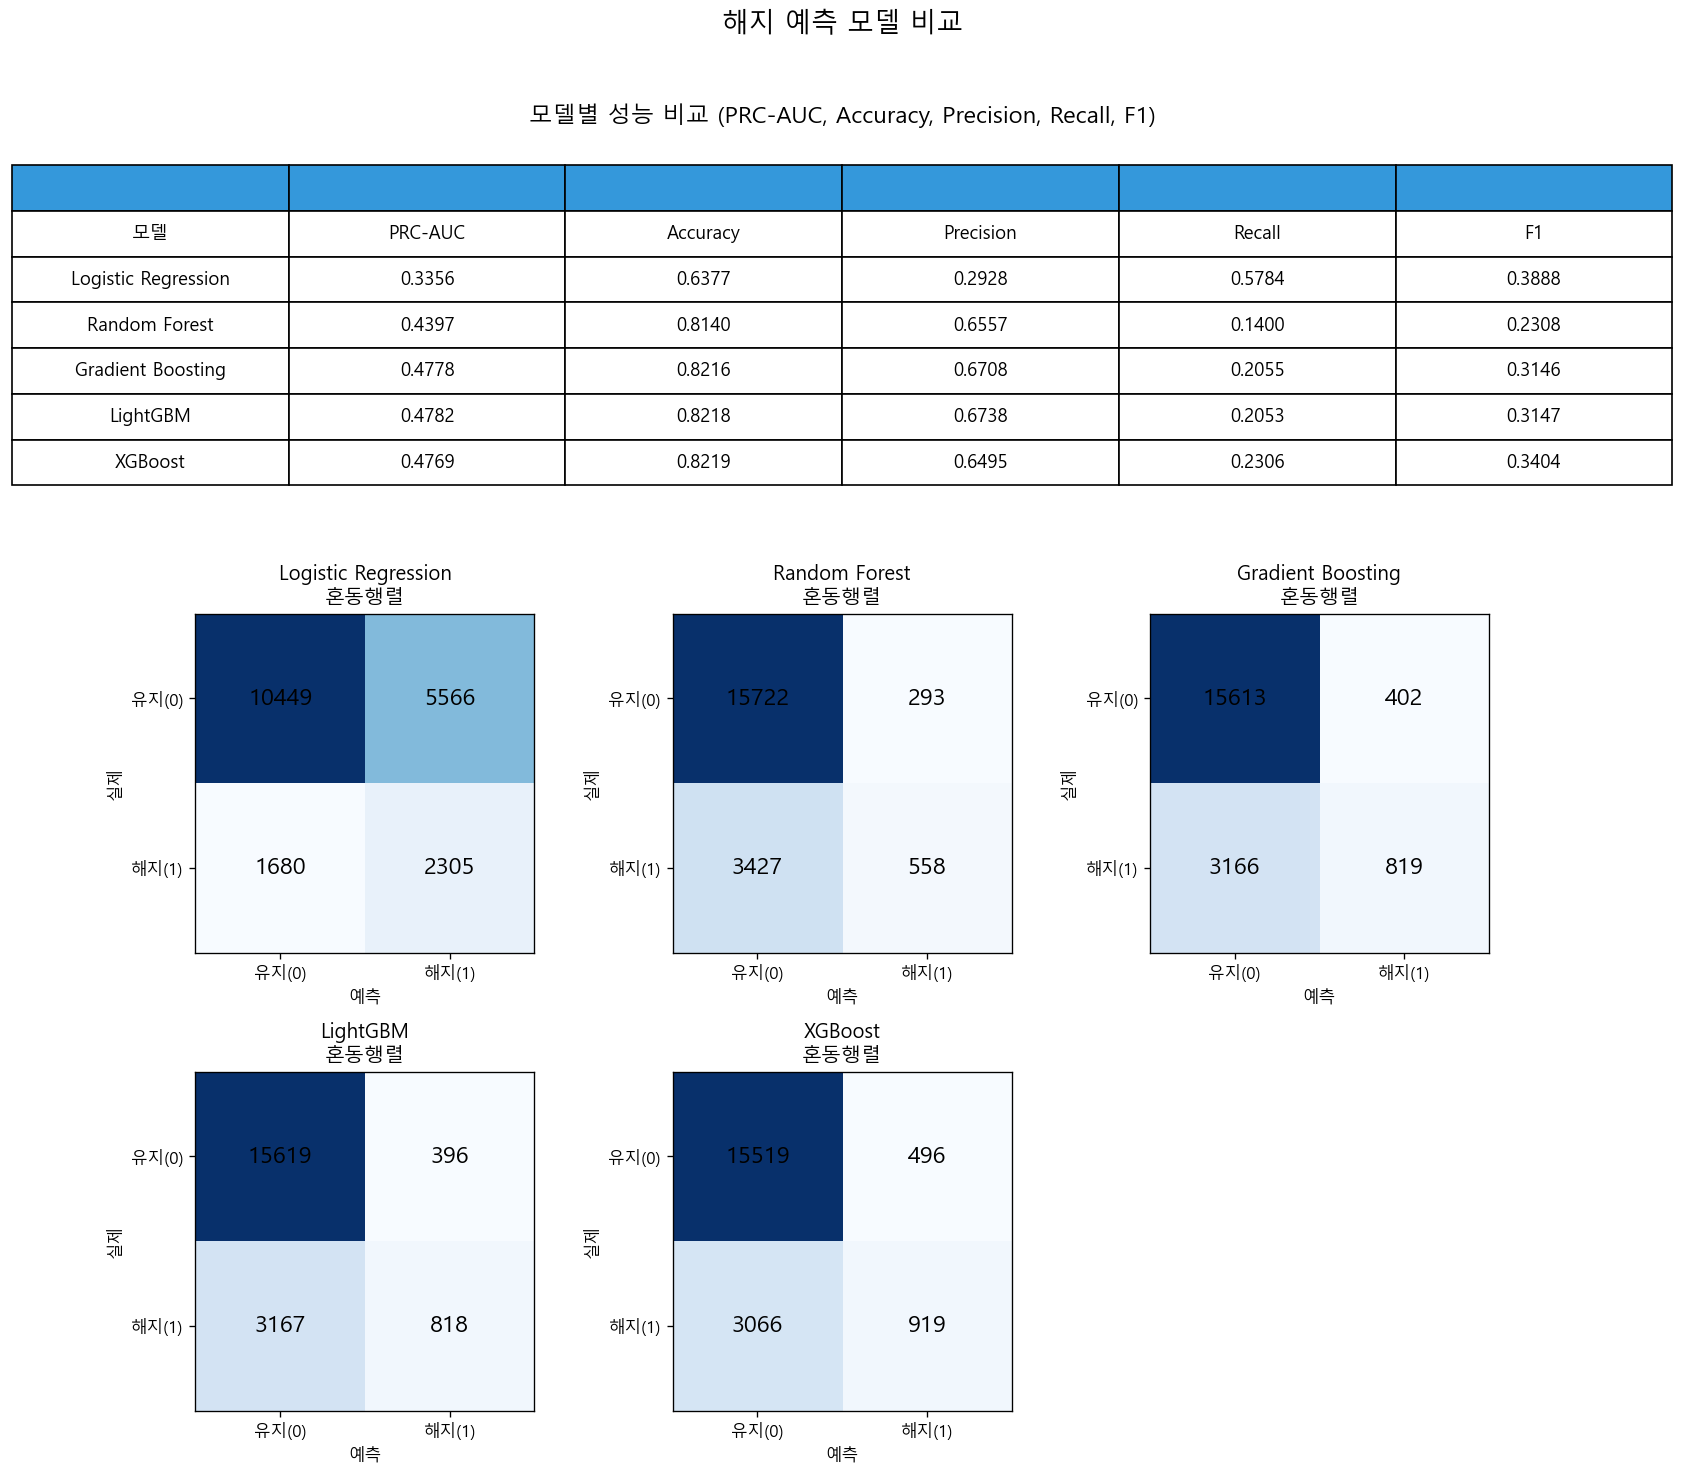

Source data for this figure (header and first rows):
모델, PRC-AUC, Accuracy, Precision, Recall, F1
Logistic Regression, 0.3356, 0.6377, 0.2928, 0.5784, 0.3888
Random Forest, 0.4397, 0.814, 0.6557, 0.14, 0.2308
Gradient Boosting, 0.4778, 0.8216, 0.6708, 0.2055, 0.3146
LightGBM, 0.4782, 0.8218, 0.6738, 0.2053, 0.3147
XGBoost, 0.4769, 0.8219, 0.6495, 0.2306, 0.3404
